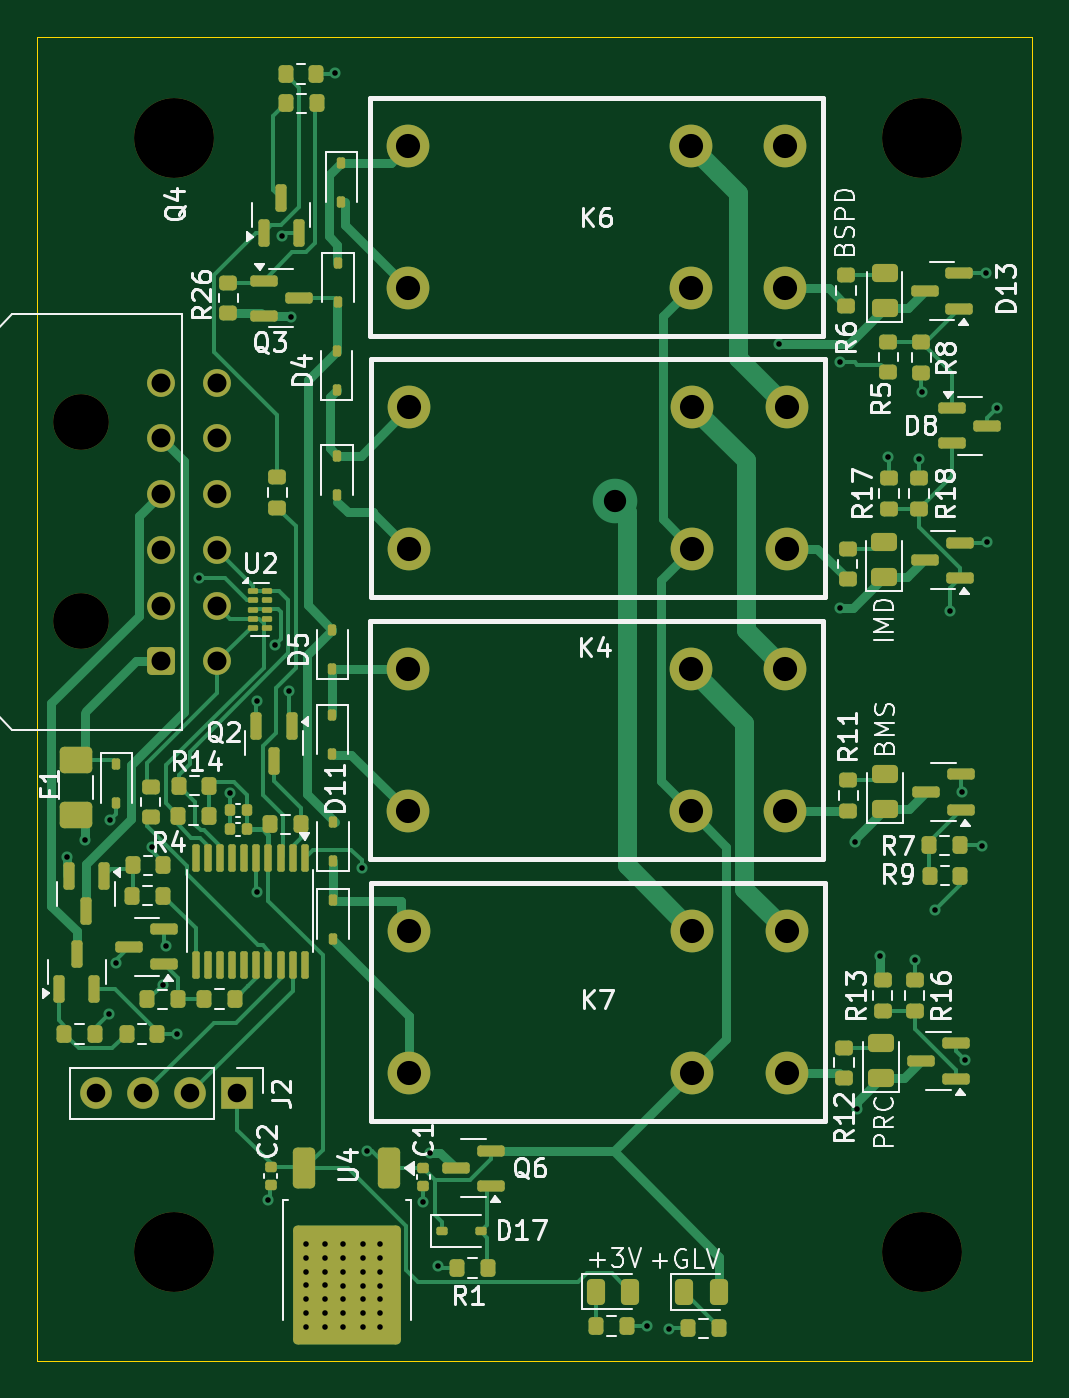
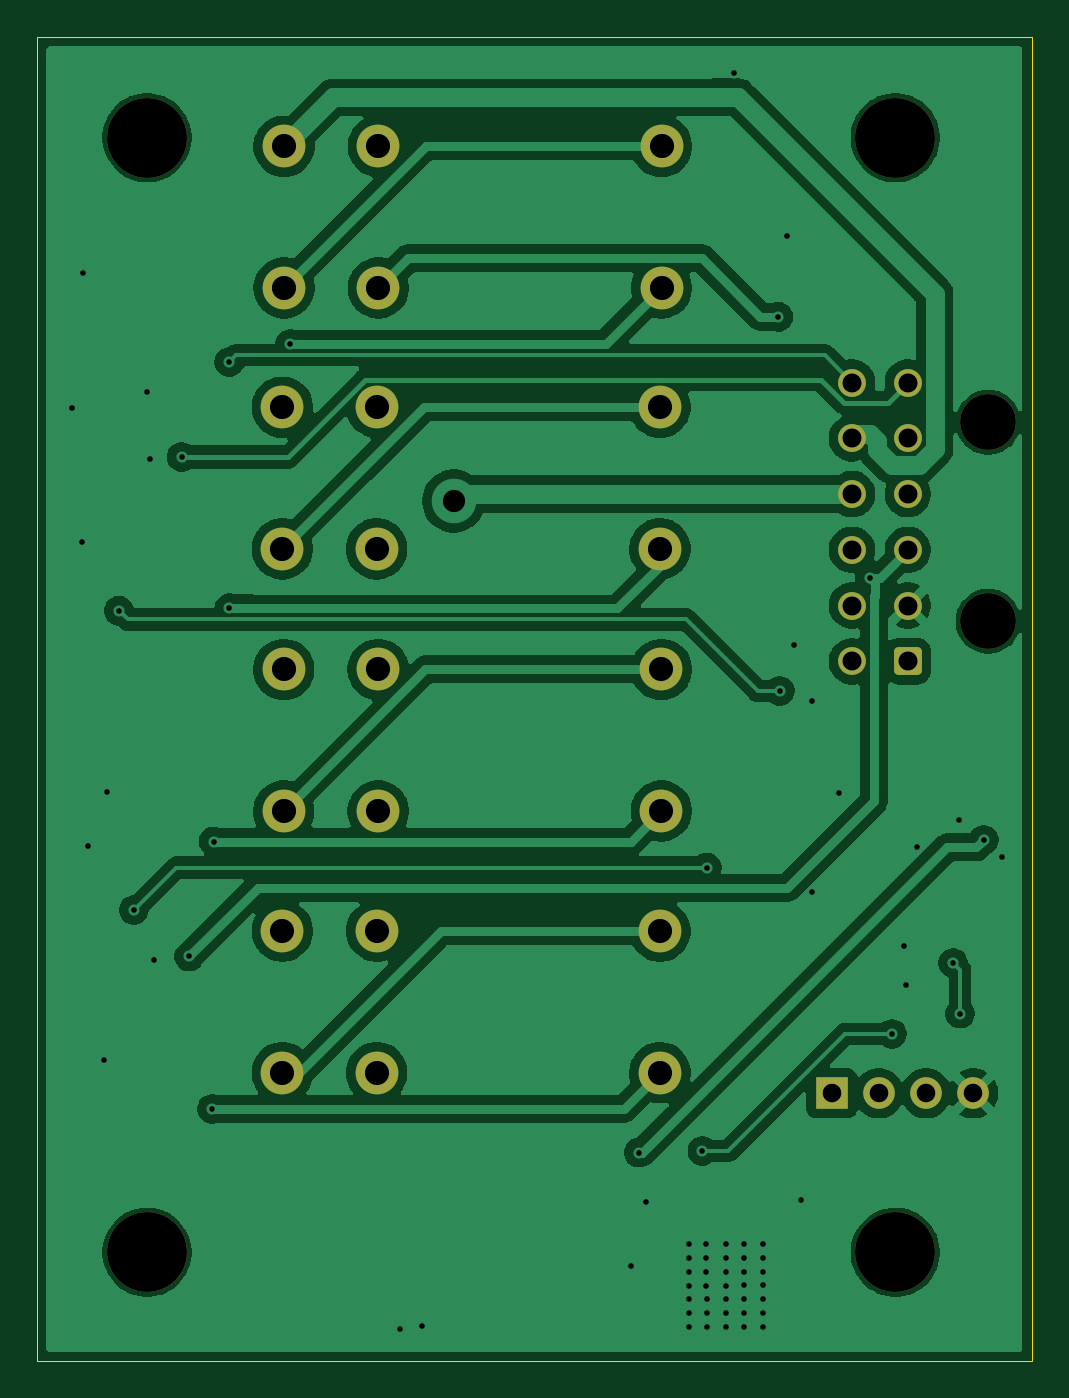
Circuit board: 11 layer files. Board 53.5 x 71.2 mm.
- bottom_copper: relayBoard-B_Cu.gbr (101567 bytes)
- bottom_mask: relayBoard-B_Mask.gbr (2563 bytes)
- paste: relayBoard-B_Paste.gbr (453 bytes)
- bottom_silk: relayBoard-B_Silkscreen.gbr (454 bytes)
- outline: relayBoard-Edge_Cuts.gbr (607 bytes)
- top_copper: relayBoard-F_Cu.gbr (40676 bytes)
- top_mask: relayBoard-F_Mask.gbr (10353 bytes)
- paste: relayBoard-F_Paste.gbr (8846 bytes)
- top_silk: relayBoard-F_Silkscreen.gbr (65658 bytes)
- drill: relayBoard-NPTH.drl (483 bytes)
- drill: relayBoard-PTH.drl (2290 bytes)

=== bottom_copper: relayBoard-B_Cu.gbr (101567 bytes, source omitted) ===
=== bottom_mask: relayBoard-B_Mask.gbr (2563 bytes, source withheld) ===
=== paste: relayBoard-B_Paste.gbr ===
%TF.GenerationSoftware,KiCad,Pcbnew,9.0.4*%
%TF.CreationDate,2026-01-15T15:25:04-08:00*%
%TF.ProjectId,relayBoard,72656c61-7942-46f6-9172-642e6b696361,rev?*%
%TF.SameCoordinates,Original*%
%TF.FileFunction,Paste,Bot*%
%TF.FilePolarity,Positive*%
%FSLAX46Y46*%
G04 Gerber Fmt 4.6, Leading zero omitted, Abs format (unit mm)*
G04 Created by KiCad (PCBNEW 9.0.4) date 2026-01-15 15:25:04*
%MOMM*%
%LPD*%
G01*
G04 APERTURE LIST*
G04 APERTURE END LIST*
M02*

=== bottom_silk: relayBoard-B_Silkscreen.gbr ===
%TF.GenerationSoftware,KiCad,Pcbnew,9.0.4*%
%TF.CreationDate,2026-01-15T15:25:04-08:00*%
%TF.ProjectId,relayBoard,72656c61-7942-46f6-9172-642e6b696361,rev?*%
%TF.SameCoordinates,Original*%
%TF.FileFunction,Legend,Bot*%
%TF.FilePolarity,Positive*%
%FSLAX46Y46*%
G04 Gerber Fmt 4.6, Leading zero omitted, Abs format (unit mm)*
G04 Created by KiCad (PCBNEW 9.0.4) date 2026-01-15 15:25:04*
%MOMM*%
%LPD*%
G01*
G04 APERTURE LIST*
G04 APERTURE END LIST*
M02*

=== outline: relayBoard-Edge_Cuts.gbr ===
%TF.GenerationSoftware,KiCad,Pcbnew,9.0.4*%
%TF.CreationDate,2026-01-15T15:25:04-08:00*%
%TF.ProjectId,relayBoard,72656c61-7942-46f6-9172-642e6b696361,rev?*%
%TF.SameCoordinates,Original*%
%TF.FileFunction,Profile,NP*%
%FSLAX46Y46*%
G04 Gerber Fmt 4.6, Leading zero omitted, Abs format (unit mm)*
G04 Created by KiCad (PCBNEW 9.0.4) date 2026-01-15 15:25:04*
%MOMM*%
%LPD*%
G01*
G04 APERTURE LIST*
%TA.AperFunction,Profile*%
%ADD10C,0.050000*%
%TD*%
G04 APERTURE END LIST*
D10*
X78820000Y-33520000D02*
X132340000Y-33520000D01*
X132340000Y-104760000D01*
X78820000Y-104760000D01*
X78820000Y-33520000D01*
M02*

=== top_copper: relayBoard-F_Cu.gbr (40676 bytes, source omitted) ===
=== top_mask: relayBoard-F_Mask.gbr (10353 bytes, source omitted) ===
=== paste: relayBoard-F_Paste.gbr (8846 bytes, source omitted) ===
=== top_silk: relayBoard-F_Silkscreen.gbr (65658 bytes, source omitted) ===
=== drill: relayBoard-NPTH.drl ===
M48
; DRILL file {KiCad 9.0.4} date 2026-01-15T15:25:33-0800
; FORMAT={-:-/ absolute / metric / decimal}
; #@! TF.CreationDate,2026-01-15T15:25:33-08:00
; #@! TF.GenerationSoftware,Kicad,Pcbnew,9.0.4
; #@! TF.FileFunction,NonPlated,1,2,NPTH
FMAT,2
METRIC
; #@! TA.AperFunction,NonPlated,NPTH,ComponentDrill
T1C3.000
; #@! TA.AperFunction,NonPlated,NPTH,ComponentDrill
T2C4.300
%
G90
G05
T1
X81.17Y-54.25
X81.17Y-64.95
T2
X86.16Y-38.93
X86.16Y-98.92
X126.43Y-38.93
X126.43Y-98.92
M30

=== drill: relayBoard-PTH.drl ===
M48
; DRILL file {KiCad 9.0.4} date 2026-01-15T15:25:33-0800
; FORMAT={-:-/ absolute / metric / decimal}
; #@! TF.CreationDate,2026-01-15T15:25:33-08:00
; #@! TF.GenerationSoftware,Kicad,Pcbnew,9.0.4
; #@! TF.FileFunction,Plated,1,2,PTH
FMAT,2
METRIC
; #@! TA.AperFunction,Plated,PTH,ViaDrill
T1C0.300
; #@! TA.AperFunction,Plated,PTH,ComponentDrill
T2C1.000
; #@! TA.AperFunction,Plated,PTH,ComponentDrill
T3C1.020
; #@! TA.AperFunction,Plated,PTH,ViaDrill
T4C1.200
; #@! TA.AperFunction,Plated,PTH,ComponentDrill
T5C1.300
%
G90
G05
T1
X80.44Y-77.62
X81.4Y-76.72
X82.67Y-86.07
X82.75Y-75.63
X83.05Y-83.34
X85.001Y-77.109
X85.57Y-84.51
X85.72Y-82.45
X86.34Y-87.16
X87.533Y-62.624
X89.17Y-74.22
X90.62Y-69.26
X90.62Y-79.52
X91.25Y-96.08
X91.63Y-66.21
X92.0Y-44.24
X92.38Y-68.7
X92.46Y-48.57
X93.27Y-101.43
X93.27Y-102.17
X93.27Y-102.91
X93.28Y-98.47
X93.28Y-99.21
X93.28Y-99.95
X93.28Y-100.69
X94.28Y-101.43
X94.28Y-102.17
X94.28Y-102.91
X94.29Y-98.47
X94.29Y-99.21
X94.29Y-99.95
X94.29Y-100.69
X94.83Y-35.43
X95.26Y-101.45
X95.26Y-102.19
X95.26Y-102.93
X95.27Y-98.49
X95.27Y-99.23
X95.27Y-99.97
X95.27Y-100.71
X96.3Y-78.21
X96.32Y-101.45
X96.32Y-102.19
X96.32Y-102.93
X96.33Y-98.49
X96.33Y-99.23
X96.33Y-99.97
X96.33Y-100.71
X96.54Y-93.46
X97.25Y-101.45
X97.25Y-102.19
X97.25Y-102.93
X97.26Y-98.49
X97.26Y-99.23
X97.26Y-99.97
X97.26Y-100.71
X99.58Y-96.2
X99.96Y-93.55
X100.37Y-99.64
X111.627Y-102.891
X112.82Y-103.03
X118.72Y-50.03
X122.0Y-64.26
X122.01Y-51.0
X122.84Y-76.81
X122.93Y-91.2
X124.16Y-82.99
X124.57Y-56.11
X126.03Y-83.16
X126.28Y-56.21
X126.41Y-52.62
X127.135Y-80.495
X127.94Y-64.39
X128.59Y-74.15
X128.74Y-88.59
X129.63Y-77.05
X129.89Y-46.21
X129.92Y-60.71
X130.45Y-53.49
T2
X81.97Y-90.36
X84.51Y-90.36
X87.05Y-90.36
X89.59Y-90.36
T3
X85.49Y-52.11
X85.49Y-55.11
X85.49Y-58.11
X85.49Y-61.11
X85.49Y-64.11
X85.49Y-67.11
X88.49Y-52.11
X88.49Y-55.11
X88.49Y-58.11
X88.49Y-61.11
X88.49Y-64.11
X88.49Y-67.11
T4
X109.93Y-58.49
T5
X98.74Y-39.4
X98.74Y-47.02
X98.75Y-67.55
X98.75Y-75.17
X98.83Y-53.44
X98.83Y-61.06
X98.83Y-81.63
X98.83Y-89.25
X113.98Y-39.4
X113.98Y-47.02
X113.99Y-67.55
X113.99Y-75.17
X114.07Y-53.44
X114.07Y-61.06
X114.07Y-81.63
X114.07Y-89.25
X119.06Y-39.4
X119.06Y-47.02
X119.07Y-67.55
X119.07Y-75.17
X119.15Y-53.44
X119.15Y-61.06
X119.15Y-81.63
X119.15Y-89.25
M30

